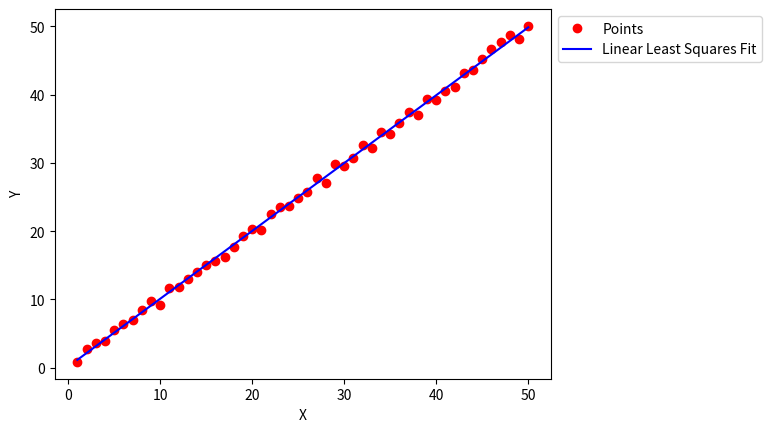

Reproduce this figure in Python.
# -*- coding: utf-8 -*-
"""
Created on Mon Oct  2 21:28:25 2017

[redacted]
"""
import random
import numpy as np
import matplotlib.pyplot as plt

def pseudoInverse(X):
    XXT = np.matmul(X, X.T)
    inverse = np.linalg.inv(XXT)
    pseudoInverse = np.dot(X.T, inverse)
    #print(pseudoInverse)
    return pseudoInverse

def plotPoints(x,y,Y):
    plt.ylabel('Y')
    plt.xlabel('X')
    plt.plot(x, y, 'or', color = 'red', label='Points')
    plt.plot(x, Y, color = 'blue', label='Linear Least Squares Fit')
    plt.legend(bbox_to_anchor=(1,1), loc='upper left')
    plt.show()

x = [i for i in range(1,51)]
y = [i + random.uniform(-1,1) for i in range(1,51)]
A = [[1 for i in range(0,50)],x]
pseudoInverse = pseudoInverse(np.array(A))
W = np.matmul(np.array(y), pseudoInverse)
Y = [W[0] + W[1]*x[i] for i in range(0,50)]
plotPoints(x,y,Y)

